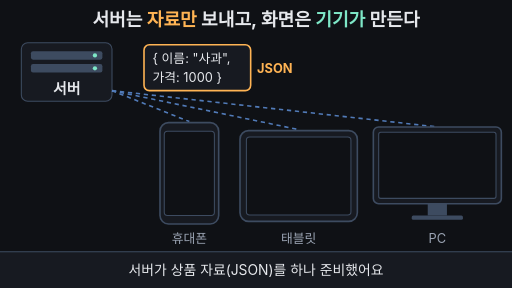
t = 0.00 s
t = 1.67 s: frame unchanged from t = 0.00 s, image omitted
t = 3.33 s: frame unchanged from t = 0.00 s, image omitted
t = 5.00 s: frame unchanged from t = 0.00 s, image omitted
t = 6.67 s: frame unchanged from t = 0.00 s, image omitted
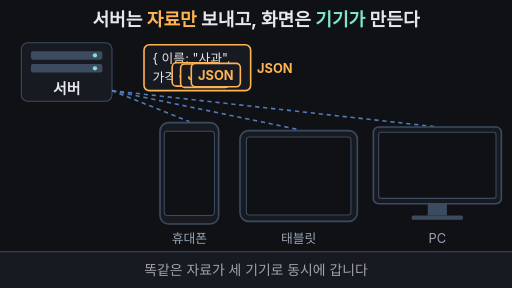
t = 8.33 s

The animated SVG that drew these frames (rendered in a browser with its animation timeline set to each time). Animation: 18 SMIL elements (animate=15,animateTransform=3); frames cover the first 8.33 s, repeats indefinitely.

<svg xmlns="http://www.w3.org/2000/svg" viewBox="0 0 960 540" width="960" height="540" font-family="-apple-system,'Apple SD Gothic Neo','Segoe UI',sans-serif">
  <rect width="960" height="540" fill="#0f1115"/>

  <!-- 제목 = 핵심 결론 (0초·10초 프레임에도 보임) -->
  <text x="480" y="48" text-anchor="middle" font-size="34" font-weight="700" fill="#e6e8ec">서버는 <tspan fill="#ffb454">자료만</tspan> 보내고, 화면은 <tspan fill="#7ee7c7">기기가</tspan> 만든다</text>

  <!-- 서버 -->
  <rect x="40" y="80" width="170" height="110" rx="12" fill="#171a21" stroke="#3d4b60" stroke-width="2"/>
  <rect x="58" y="96" width="134" height="16" rx="4" fill="#3d4b60"/>
  <rect x="58" y="120" width="134" height="16" rx="4" fill="#3d4b60"/>
  <circle cx="178" cy="104" r="4" fill="#7ee7c7"/>
  <circle cx="178" cy="128" r="4" fill="#7ee7c7"/>
  <text x="125" y="176" text-anchor="middle" font-size="28" font-weight="700" fill="#e6e8ec">서버</text>

  <!-- 서버 → 기기 선 -->
  <g stroke="#6ea8fe" stroke-width="3" stroke-dasharray="8 7" fill="none" opacity="0.7">
    <line x1="210" y1="170" x2="355" y2="228"/>
    <line x1="210" y1="170" x2="560" y2="243"/>
    <line x1="210" y1="170" x2="820" y2="238"/>
  </g>

  <!-- JSON 꾸러미 (원본) -->
  <rect x="270" y="84" width="200" height="86" rx="10" fill="#171a21" stroke="#ffb454" stroke-width="3"/>
  <text x="286" y="118" font-size="24" fill="#e6e8ec">{ 이름: "사과",</text>
  <text x="286" y="154" font-size="24" fill="#e6e8ec">  가격: 1000 }</text>
  <text x="482" y="136" font-size="24" font-weight="700" fill="#ffb454">JSON</text>

  <!-- 휴대폰 -->
  <rect x="300" y="230" width="110" height="190" rx="16" fill="#171a21" stroke="#3d4b60" stroke-width="3"/>
  <rect x="308" y="246" width="94" height="158" rx="6" fill="#0f1115" stroke="#3d4b60" stroke-width="2">
    <animate attributeName="stroke" dur="33.333s" repeatCount="indefinite" keyTimes="0;0.76;0.79;0.95;1" values="#3d4b60;#3d4b60;#7ee7c7;#7ee7c7;#3d4b60"/>
  </rect>
  <g opacity="0">
    <animate attributeName="opacity" dur="33.333s" repeatCount="indefinite" keyTimes="0;0.5;0.56;0.95;1" values="0;0;1;1;0"/>
    <rect x="312" y="262" width="86" height="42" rx="6" fill="#171a21" stroke="#6ea8fe" stroke-width="2"/>
    <text x="355" y="291" text-anchor="middle" font-size="24" fill="#e6e8ec">사과</text>
    <rect x="312" y="312" width="86" height="42" rx="6" fill="#171a21" stroke="#6ea8fe" stroke-width="2"/>
    <text x="355" y="341" text-anchor="middle" font-size="24" fill="#ffb454">1000원</text>
  </g>
  <text x="355" y="456" text-anchor="middle" font-size="24" fill="#9aa3b2">휴대폰</text>

  <!-- 태블릿 -->
  <rect x="450" y="245" width="220" height="170" rx="16" fill="#171a21" stroke="#3d4b60" stroke-width="3"/>
  <rect x="462" y="257" width="196" height="146" rx="6" fill="#0f1115" stroke="#3d4b60" stroke-width="2">
    <animate attributeName="stroke" dur="33.333s" repeatCount="indefinite" keyTimes="0;0.76;0.79;0.95;1" values="#3d4b60;#3d4b60;#7ee7c7;#7ee7c7;#3d4b60"/>
  </rect>
  <g opacity="0">
    <animate attributeName="opacity" dur="33.333s" repeatCount="indefinite" keyTimes="0;0.54;0.6;0.95;1" values="0;0;1;1;0"/>
    <rect x="468" y="300" width="90" height="60" rx="8" fill="#171a21" stroke="#6ea8fe" stroke-width="2"/>
    <text x="513" y="339" text-anchor="middle" font-size="24" fill="#e6e8ec">사과</text>
    <rect x="562" y="300" width="90" height="60" rx="8" fill="#171a21" stroke="#6ea8fe" stroke-width="2"/>
    <text x="607" y="339" text-anchor="middle" font-size="24" fill="#ffb454">1000원</text>
  </g>
  <text x="560" y="456" text-anchor="middle" font-size="24" fill="#9aa3b2">태블릿</text>

  <!-- PC -->
  <rect x="700" y="238" width="240" height="144" rx="10" fill="#171a21" stroke="#3d4b60" stroke-width="3"/>
  <rect x="710" y="248" width="220" height="124" rx="4" fill="#0f1115" stroke="#3d4b60" stroke-width="2">
    <animate attributeName="stroke" dur="33.333s" repeatCount="indefinite" keyTimes="0;0.76;0.79;0.95;1" values="#3d4b60;#3d4b60;#7ee7c7;#7ee7c7;#3d4b60"/>
  </rect>
  <rect x="802" y="382" width="36" height="22" fill="#3d4b60"/>
  <rect x="772" y="404" width="96" height="8" rx="3" fill="#3d4b60"/>
  <g opacity="0">
    <animate attributeName="opacity" dur="33.333s" repeatCount="indefinite" keyTimes="0;0.58;0.64;0.95;1" values="0;0;1;1;0"/>
    <rect x="720" y="262" width="200" height="88" fill="#171a21" stroke="#6ea8fe" stroke-width="2"/>
    <line x1="720" y1="303" x2="920" y2="303" stroke="#6ea8fe" stroke-width="2"/>
    <line x1="820" y1="262" x2="820" y2="350" stroke="#6ea8fe" stroke-width="2"/>
    <text x="770" y="291" text-anchor="middle" font-size="24" fill="#9aa3b2">이름</text>
    <text x="870" y="291" text-anchor="middle" font-size="24" fill="#9aa3b2">가격</text>
    <text x="770" y="336" text-anchor="middle" font-size="24" fill="#e6e8ec">사과</text>
    <text x="870" y="336" text-anchor="middle" font-size="24" fill="#ffb454">1000원</text>
  </g>
  <text x="820" y="456" text-anchor="middle" font-size="24" fill="#9aa3b2">PC</text>

  <!-- 복제된 꾸러미 3개: 2초에 나타나 세 기기로 동시에 날아감 -->
  <g opacity="0">
    <animate attributeName="opacity" dur="33.333s" repeatCount="indefinite" keyTimes="0;0.2;0.23;0.46;0.5;1" values="0;0;1;1;0;0"/>
    <animateTransform attributeName="transform" type="translate" dur="33.333s" repeatCount="indefinite" keyTimes="0;0.21;0.46;1" values="370 127;370 127;355 290;355 290" calcMode="spline" keySplines="0 0 1 1;0.4 0 0.2 1;0 0 1 1"/>
    <rect x="-46" y="-22" width="92" height="44" rx="8" fill="#171a21" stroke="#ffb454" stroke-width="3"/>
    <text x="0" y="9" text-anchor="middle" font-size="24" font-weight="700" fill="#ffb454">JSON</text>
  </g>
  <g opacity="0">
    <animate attributeName="opacity" dur="33.333s" repeatCount="indefinite" keyTimes="0;0.2;0.23;0.46;0.5;1" values="0;0;1;1;0;0"/>
    <animateTransform attributeName="transform" type="translate" dur="33.333s" repeatCount="indefinite" keyTimes="0;0.21;0.46;1" values="370 127;370 127;560 320;560 320" calcMode="spline" keySplines="0 0 1 1;0.4 0 0.2 1;0 0 1 1"/>
    <rect x="-46" y="-22" width="92" height="44" rx="8" fill="#171a21" stroke="#ffb454" stroke-width="3"/>
    <text x="0" y="9" text-anchor="middle" font-size="24" font-weight="700" fill="#ffb454">JSON</text>
  </g>
  <g opacity="0">
    <animate attributeName="opacity" dur="33.333s" repeatCount="indefinite" keyTimes="0;0.2;0.23;0.46;0.5;1" values="0;0;1;1;0;0"/>
    <animateTransform attributeName="transform" type="translate" dur="33.333s" repeatCount="indefinite" keyTimes="0;0.21;0.46;1" values="370 127;370 127;820 306;820 306" calcMode="spline" keySplines="0 0 1 1;0.4 0 0.2 1;0 0 1 1"/>
    <rect x="-46" y="-22" width="92" height="44" rx="8" fill="#171a21" stroke="#ffb454" stroke-width="3"/>
    <text x="0" y="9" text-anchor="middle" font-size="24" font-weight="700" fill="#ffb454">JSON</text>
  </g>

  <!-- 8초: '자료만' / '화면은 여기서' -->
  <g opacity="0">
    <animate attributeName="opacity" dur="33.333s" repeatCount="indefinite" keyTimes="0;0.74;0.78;0.95;1" values="0;0;1;1;0"/>
    <rect x="490" y="156" width="104" height="38" rx="19" fill="#0f1115" stroke="#ffb454" stroke-width="2"/>
    <text x="542" y="183" text-anchor="middle" font-size="24" font-weight="700" fill="#ffb454">자료만</text>
  </g>
  <g opacity="0">
    <animate attributeName="opacity" dur="33.333s" repeatCount="indefinite" keyTimes="0;0.76;0.79;0.95;1" values="0;0;1;1;0"/>
    <text x="150" y="330" text-anchor="middle" font-size="26" font-weight="700" fill="#7ee7c7">화면은 여기서</text>
    <path d="M232 322 H284 M272 312 L286 322 L272 332" stroke="#7ee7c7" stroke-width="4" fill="none" stroke-linecap="round" stroke-linejoin="round"/>
  </g>

  <!-- 자막 바 -->
  <rect x="0" y="472" width="960" height="68" fill="#171a21"/>
  <line x1="0" y1="472" x2="960" y2="472" stroke="#3d4b60" stroke-width="2"/>
  <g font-size="26" text-anchor="middle">
    <text x="480" y="516" fill="#e6e8ec">서버가 상품 자료(JSON)를 하나 준비했어요
      <animate attributeName="opacity" dur="33.333s" repeatCount="indefinite" keyTimes="0;0.2;0.23;0.97;1" values="1;1;0;0;1"/>
    </text>
    <text x="480" y="516" fill="#e6e8ec" opacity="0">똑같은 자료가 세 기기로 동시에 갑니다
      <animate attributeName="opacity" dur="33.333s" repeatCount="indefinite" keyTimes="0;0.23;0.26;0.47;0.5;1" values="0;0;1;1;0;0"/>
    </text>
    <text x="480" y="516" fill="#e6e8ec" opacity="0">각 기기가 자기 화면 크기에 맞게 그려요
      <animate attributeName="opacity" dur="33.333s" repeatCount="indefinite" keyTimes="0;0.5;0.53;0.75;0.77;1" values="0;0;1;1;0;0"/>
    </text>
    <text x="480" y="516" fill="#7ee7c7" font-weight="700" opacity="0">서버는 자료만, 화면은 받은 기기가 만든다
      <animate attributeName="opacity" dur="33.333s" repeatCount="indefinite" keyTimes="0;0.76;0.78;0.94;0.97;1" values="0;0;1;1;0;0"/>
    </text>
  </g>
</svg>
